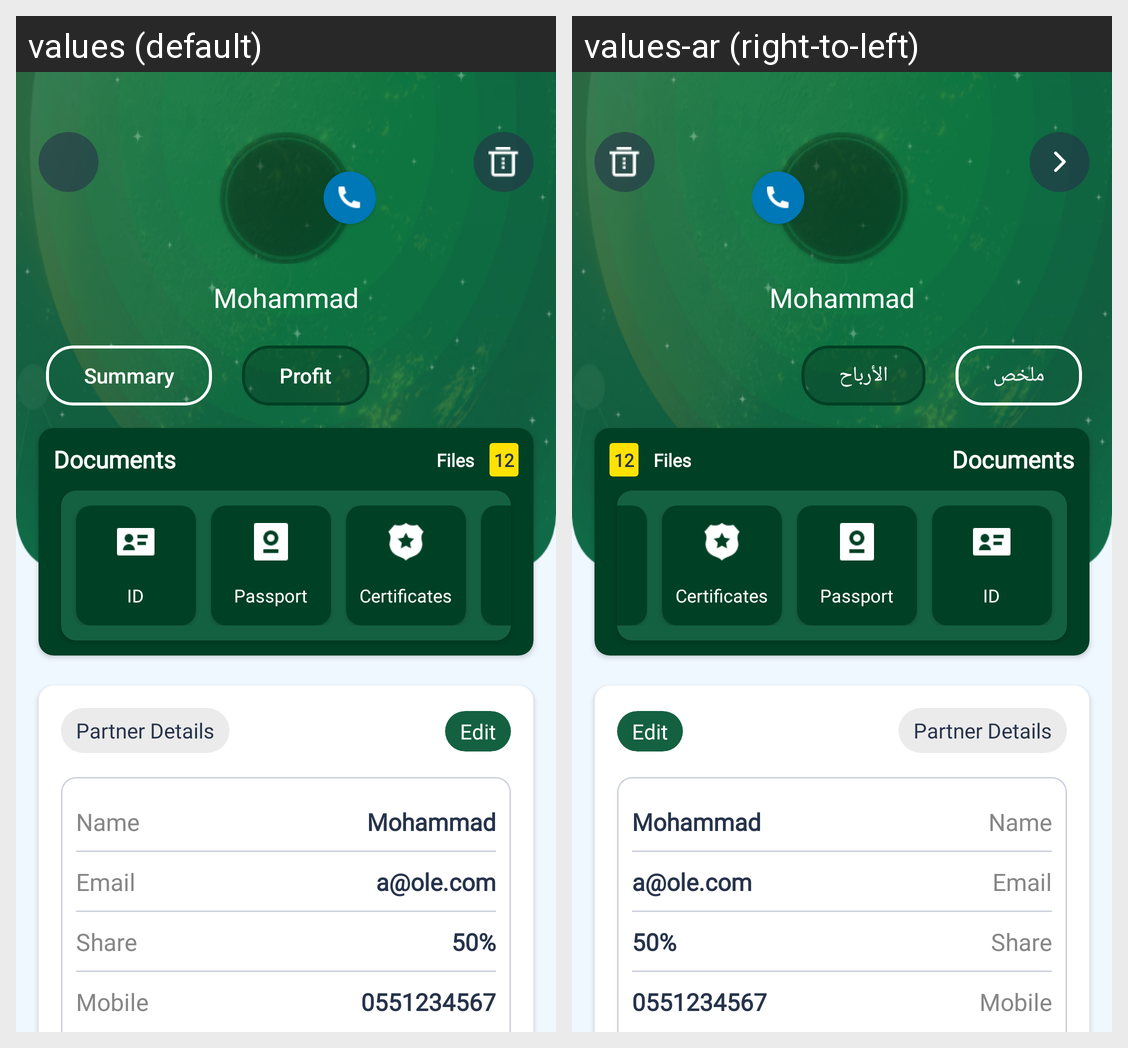

Here is an Android app screen in its default locale and in the app's own translations. Write out the translated-string differences for the strings that appear on this screen.
Android screen res/layout/activity_single_partner_detail.xml rendered under 2 locales, left to right: values (default), values-ar (right-to-left). Device: Nexus 5 (rendered at 1080×1920; each locale shown at half size, 540×960, under a caption strip naming it); theme AppTheme.
Strings drawn on this screen, with the default value and each locale's value (text and hints the layout hard-codes, and strings that could not be matched under every locale, appear in the picture but are not listed):

summary
  values: Summary
  values-ar: ملخص

profit
  values: Profit
  values-ar: الأرباح
